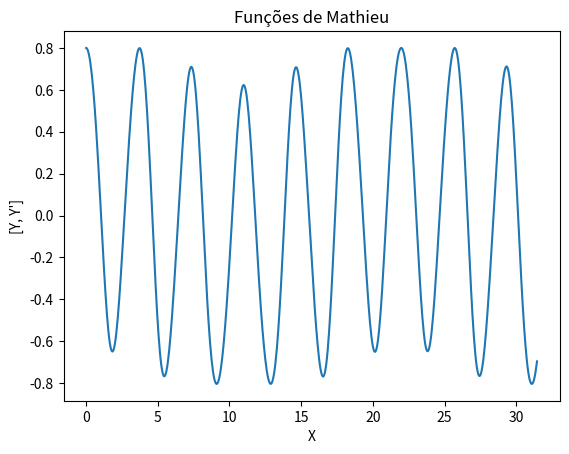

Reproduce this figure in Python.
#Atividade 2 - Questão 2
#Lucas Silva Clemente

#para importar esta biblioteca faça os seguintes passos:
#instale o pip do python
#pip install numpy
import numpy as np

#para importar esta biblioteca faça os seguintes passos:
#instale o pip do python
#python -m pip install -U matplotlib
#ou
#py -m pip install -U matplotlib
#só isso deve bastar, mas caso encontre um erro com o Pillow, use o comando:
#pip install --only-binary Pillow Pillow
#tente instalar o matplotlib novamente
import matplotlib.pyplot as plt

#função que representa a equação diferencial de Mathieu: ((d^2)vetY)/dx^2 + (a - 2q*cos(2x))vetY = 0
#vetY: vetor [y, y']
def equacaoMathieu(x, vetY, a, q):

    dy_dx = vetY[1]
    d2y_dx2 = -(a - 2*q*np.cos(2*x))*vetY[0]
    return np.array([dy_dx, d2y_dx2])

#resolve a equação diferencial de Mathieu usando o método de Runge-Kutta de quarta ordem
#deltaX: intervalo de X
#y0: condição inicial para vetY(x)
#y1: condição inicial para vetY'(x)
#deltaP: intervalo entre os pontos do calculo da solução
def determinaMathieu(a, q, deltaX, y0, y1, deltaP):

    valoresX = np.arange(deltaX[0], deltaX[1] + deltaP, deltaP)
    valoresY = []

    y = np.array([y0, y1])

    #método de Runge-Kutta de quarta ordem
    #k1, k2, k3 e k4: coeficientes calculados em cada etapa
    for x in valoresX:
        valoresY.append(y[0])
        k1 = deltaP*equacaoMathieu(x, y, a, q)
        k2 = deltaP*equacaoMathieu(x + 0.5*deltaP, y + 0.5*k1, a, q)
        k3 = deltaP*equacaoMathieu(x + 0.5*deltaP, y + 0.5*k2, a, q)
        k4 = deltaP*equacaoMathieu(x + deltaP, y + k3, a, q)
        y = y + (k1 + 2*k2 + 2*k3 + k4)/6.0

    return valoresX, np.array(valoresY)

def main():

    a = 3.0
    q = 0.5

    y0 = 0.8 #y(x) inicial
    y1 = 0.0 #y'(x) inicial

    deltaX = (0, 10 * np.pi)
    deltaP = 0.05

    valoresX, valoresY = determinaMathieu(a, q, deltaX, y0, y1, deltaP)

    #plota o gráfico das funções de Mathieu
    #irei anexar na pasta zipada um print de como o gráfico está sendo plotado
    #valores teste 1:
    #a = 2.0
    #q = 1.0
    #y0 = 1.0
    #y1 = 0.0
    #valores teste 2:
    #a = 3.0
    #q = 0.5
    #y0 = 0.8
    #y1 = 0.0
    plt.plot(valoresX, valoresY, label="Função de Mathieu")
    plt.title("Funções de Mathieu")
    plt.xlabel("X")
    plt.ylabel("[Y, Y']")
    plt.show()

if __name__ == "__main__":
    main()